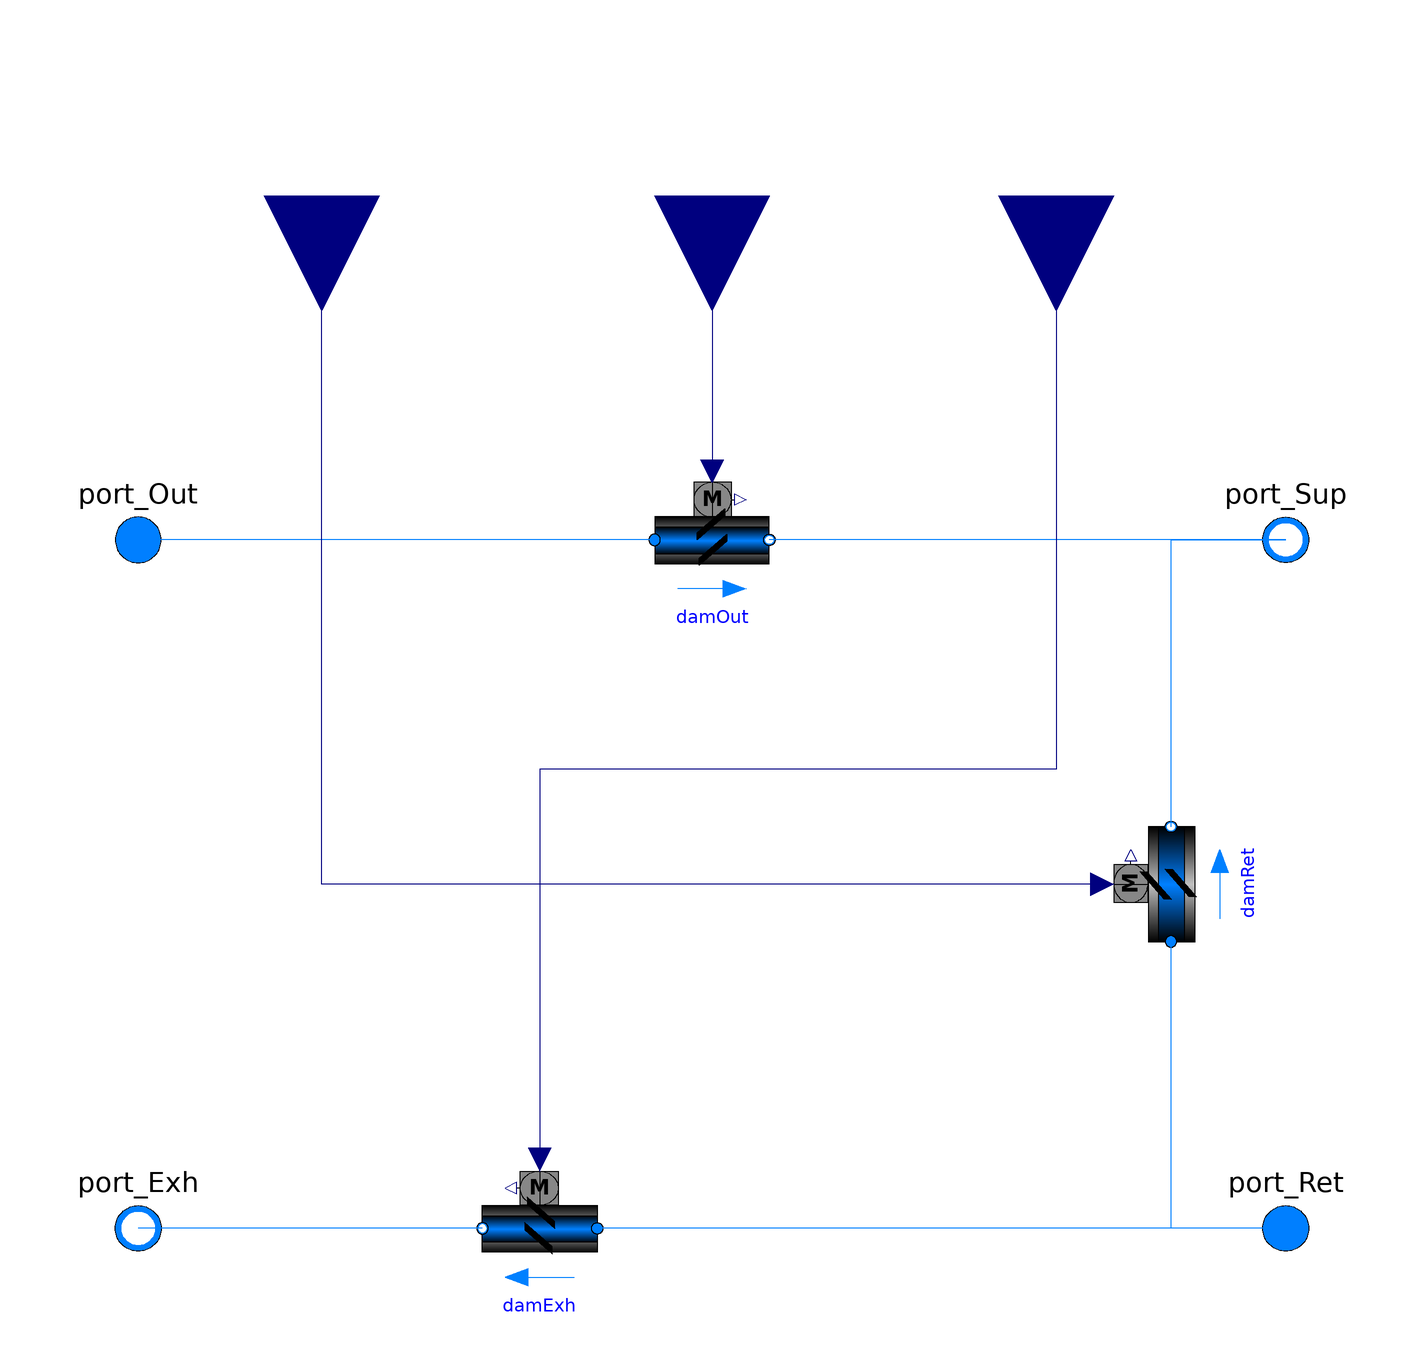

The Modelica model whose source follows is shown above as a component diagram (icons at their Placement, wires along their Line points).

model MixingBox
  "Outside air mixing box with non-interlocked air dampers"

  replaceable package Medium =
      Modelica.Media.Interfaces.PartialMedium "Medium in the component"
    annotation (choicesAllMatching = true);
  import Modelica.Constants;

  parameter Boolean allowFlowReversal = true
    "= false to simplify equations, assuming, but not enforcing, no flow reversal"
    annotation(Dialog(tab="Assumptions"), Evaluate=true);

  parameter Boolean use_deltaM = true
    "Set to true to use deltaM for turbulent transition, else ReC is used";
  parameter Real deltaM = 0.3
    "Fraction of nominal mass flow rate where transition to turbulent occurs"
    annotation(Dialog(enable=use_deltaM));
  parameter Modelica.SIunits.Velocity v_nominal=1 "Nominal face velocity";

  parameter Boolean roundDuct = false
    "Set to true for round duct, false for square cross section"
    annotation(Dialog(enable=not use_deltaM));
  parameter Real ReC=4000
    "Reynolds number where transition to turbulent starts"
    annotation(Dialog(enable=not use_deltaM));

  parameter Boolean dp_nominalIncludesDamper=false
    "set to true if dp_nominal includes the pressure loss of the open damper"
    annotation (Dialog(group="Nominal condition"));

  parameter Modelica.SIunits.MassFlowRate mOut_flow_nominal
    "Mass flow rate outside air damper"
    annotation (Dialog(group="Nominal condition"));
  parameter Modelica.SIunits.PressureDifference dpOut_nominal(min=0, displayUnit="Pa")
    "Pressure drop outside air leg"
     annotation (Dialog(group="Nominal condition"));

  parameter Modelica.SIunits.MassFlowRate mRec_flow_nominal
    "Mass flow rate recirculation air damper"
    annotation (Dialog(group="Nominal condition"));
  parameter Modelica.SIunits.PressureDifference dpRec_nominal(min=0, displayUnit="Pa")
    "Pressure drop recirculation air leg"
     annotation (Dialog(group="Nominal condition"));

  parameter Modelica.SIunits.MassFlowRate mExh_flow_nominal
    "Mass flow rate exhaust air damper"
    annotation (Dialog(group="Nominal condition"));
  parameter Modelica.SIunits.PressureDifference dpExh_nominal(min=0, displayUnit="Pa")
    "Pressure drop exhaust air leg"
     annotation (Dialog(group="Nominal condition"));

  parameter Boolean from_dp=true
    "= true, use m_flow = f(dp) else dp = f(m_flow)"
    annotation (Dialog(tab="Advanced"));
  parameter Boolean linearized=false
    "= true, use linear relation between m_flow and dp for any flow rate"
    annotation (Dialog(tab="Advanced"));
  parameter Boolean use_constant_density=true
    "Set to true to use constant density for flow friction"
    annotation (Dialog(tab="Advanced"));
  parameter Real a=-1.51 "Coefficient a for damper characteristics"
    annotation (Dialog(tab="Damper coefficients"));
  parameter Real b=0.105*90 "Coefficient b for damper characteristics"
    annotation (Dialog(tab="Damper coefficients"));
  parameter Real yL=15/90 "Lower value for damper curve"
    annotation (Dialog(tab="Damper coefficients"));
  parameter Real yU=55/90 "Upper value for damper curve"
    annotation (Dialog(tab="Damper coefficients"));
  parameter Real k1=0.45
    "Flow coefficient for y=1, k1 = pressure drop divided by dynamic pressure"
    annotation (Dialog(tab="Damper coefficients"));

  parameter Modelica.SIunits.Time riseTime=15
    "Rise time of the filter (time to reach 99.6 % of an opening step)"
    annotation (Dialog(tab="Dynamics", group="Filtered opening"));
  parameter Modelica.Blocks.Types.Init init=Modelica.Blocks.Types.Init.InitialOutput
    "Type of initialization (no init/steady state/initial state/initial output)"
    annotation (Dialog(tab="Dynamics", group="Filtered opening"));
  parameter Real y_start=1 "Initial value of output"
    annotation (Dialog(tab="Dynamics", group="Filtered opening"));

  Modelica.Blocks.Interfaces.RealInput yRet(
    min=0,
    max=1,
    final unit="1")
    "Return damper position (0: closed, 1: open)" annotation (Placement(
        transformation(
        extent={{-20,-20},{20,20}},
        rotation=270,
        origin={-68,120}), iconTransformation(
        extent={{-20,-20},{20,20}},
        rotation=270,
        origin={-68,120})));
  Modelica.Blocks.Interfaces.RealInput yOut(
    min=0,
    max=1,
    final unit="1")
    "Outdoor air damper signal (0: closed, 1: open)" annotation (Placement(
        transformation(
        extent={{-20,-20},{20,20}},
        rotation=270,
        origin={0,120}), iconTransformation(
        extent={{-20,-20},{20,20}},
        rotation=270,
        origin={0,120})));
  Modelica.Blocks.Interfaces.RealInput yExh(
    min=0,
    max=1,
    final unit="1")
    "Exhaust air damper signal (0: closed, 1: open)" annotation (Placement(
        transformation(
        extent={{-20,-20},{20,20}},
        rotation=270,
        origin={60,120}), iconTransformation(
        extent={{-20,-20},{20,20}},
        rotation=270,
        origin={70,120})));

  Modelica.Fluid.Interfaces.FluidPort_a port_Out(redeclare package Medium =
        Medium, m_flow(start=0, min=if allowFlowReversal then -Constants.inf else
                0))
    "Fluid connector a (positive design flow direction is from port_a to port_b)"
    annotation (Placement(transformation(extent={{-110,50},{-90,70}})));
  Modelica.Fluid.Interfaces.FluidPort_b port_Exh(redeclare package Medium =
        Medium, m_flow(start=0, max=if allowFlowReversal then +Constants.inf else
                0))
    "Fluid connector b (positive design flow direction is from port_a to port_b)"
    annotation (Placement(transformation(extent={{-90,-70},{-110,-50}})));
  Modelica.Fluid.Interfaces.FluidPort_a port_Ret(redeclare package Medium =
        Medium, m_flow(start=0, min=if allowFlowReversal then -Constants.inf else
                0))
    "Fluid connector a (positive design flow direction is from port_a to port_b)"
    annotation (Placement(transformation(extent={{110,-70},{90,-50}})));
  Modelica.Fluid.Interfaces.FluidPort_b port_Sup(redeclare package Medium =
        Medium, m_flow(start=0, max=if allowFlowReversal then +Constants.inf else
                0))
    "Fluid connector b (positive design flow direction is from port_a to port_b)"
    annotation (Placement(transformation(extent={{110,50},{90,70}})));

  Buildings.Fluid.Actuators.Dampers.Exponential damOut(
    redeclare package Medium = Medium,
    from_dp=from_dp,
    linearized=linearized,
    use_deltaM=use_deltaM,
    deltaM=deltaM,
    roundDuct=roundDuct,
    ReC=ReC,
    a=a,
    b=b,
    yL=yL,
    yU=yU,
    use_constant_density=use_constant_density,
    allowFlowReversal=allowFlowReversal,
    m_flow_nominal=mOut_flow_nominal,
    use_inputFilter=true,
    final riseTime=riseTime,
    final init=init,
    y_start=y_start,
    dpDamper_nominal=(k1)*1.2*(1)^2/2,
    dpFixed_nominal=if (dp_nominalIncludesDamper) then (dpOut_nominal) - (
        k1)*1.2*(1)^2/2 else (dpOut_nominal),
    k1=k1) "Outdoor air damper"
    annotation (Placement(transformation(extent={{-10,50},{10,70}})));

  Buildings.Fluid.Actuators.Dampers.Exponential damExh(
    redeclare package Medium = Medium,
    m_flow_nominal=mExh_flow_nominal,
    from_dp=from_dp,
    linearized=linearized,
    use_deltaM=use_deltaM,
    deltaM=deltaM,
    roundDuct=roundDuct,
    ReC=ReC,
    a=a,
    b=b,
    yL=yL,
    yU=yU,
    use_constant_density=use_constant_density,
    allowFlowReversal=allowFlowReversal,
    use_inputFilter=true,
    final riseTime=riseTime,
    final init=init,
    y_start=y_start,
    dpDamper_nominal=(k1)*1.2*(1)^2/2,
    dpFixed_nominal=if (dp_nominalIncludesDamper) then (dpExh_nominal) - (
        k1)*1.2*(1)^2/2 else (dpExh_nominal),
    k1=k1) "Exhaust air damper"
    annotation (Placement(transformation(extent={{-20,-70},{-40,-50}})));

  Buildings.Fluid.Actuators.Dampers.Exponential damRet(
    redeclare package Medium = Medium,
    m_flow_nominal=mRec_flow_nominal,
    from_dp=from_dp,
    linearized=linearized,
    use_deltaM=use_deltaM,
    deltaM=deltaM,
    roundDuct=roundDuct,
    ReC=ReC,
    a=a,
    b=b,
    yL=yL,
    yU=yU,
    use_constant_density=use_constant_density,
    allowFlowReversal=allowFlowReversal,
    use_inputFilter=true,
    final riseTime=riseTime,
    final init=init,
    y_start=y_start,
    dpDamper_nominal=(k1)*1.2*(1)^2/2,
    dpFixed_nominal=if (dp_nominalIncludesDamper) then (dpRec_nominal) - (
        k1)*1.2*(1)^2/2 else (dpRec_nominal),
    k1=k1) "Return air damper" annotation (Placement(transformation(
        origin={80,0},
        extent={{-10,-10},{10,10}},
        rotation=90)));

protected
  parameter Medium.Density rho_default=Medium.density(sta_default)
    "Density, used to compute fluid volume";
  parameter Medium.ThermodynamicState sta_default=
     Medium.setState_pTX(T=Medium.T_default, p=Medium.p_default, X=Medium.X_default)
    "Default medium state";

equation
  connect(damOut.port_a, port_Out)
    annotation (Line(points={{-10,60},{-100,60}}, color={0,127,255}));
  connect(damExh.port_b, port_Exh) annotation (Line(
      points={{-40,-60},{-100,-60}},
      color={0,127,255}));
  connect(port_Sup, damOut.port_b)
    annotation (Line(points={{100,60},{10,60}}, color={0,127,255}));
  connect(damRet.port_b, port_Sup) annotation (Line(
      points={{80,10},{80,60},{100,60}},
      color={0,127,255}));
  connect(port_Ret, damExh.port_a) annotation (Line(
      points={{100,-60},{-20,-60}},
      color={0,127,255}));
  connect(port_Ret,damRet. port_a) annotation (Line(
      points={{100,-60},{80,-60},{80,-10}},
      color={0,127,255}));

  connect(damRet.y, yRet)
    annotation (Line(points={{68,8.88178e-16},{-68,8.88178e-16},{-68,120}},
                                                        color={0,0,127}));
  connect(yOut, damOut.y)
    annotation (Line(points={{0,120},{0,72}}, color={0,0,127}));
  connect(yExh, damExh.y) annotation (Line(points={{60,120},{60,20},{-30,20},{-30,
          -48}}, color={0,0,127}));
  annotation (                       Icon(coordinateSystem(preserveAspectRatio=true,  extent={{-100,
            -100},{100,100}}), graphics={
        Rectangle(
          extent={{-94,12},{90,0}},
          lineColor={0,0,255},
          fillColor={0,0,255},
          fillPattern=FillPattern.Solid),
        Rectangle(
          extent={{-94,-54},{96,-66}},
          lineColor={0,0,255},
          fillColor={0,0,255},
          fillPattern=FillPattern.Solid),
        Rectangle(
          extent={{-4,6},{6,-56}},
          lineColor={0,0,255},
          fillColor={0,0,255},
          fillPattern=FillPattern.Solid),
        Polygon(
          points={{-86,-12},{-64,24},{-46,24},{-70,-12},{-86,-12}},
          lineColor={0,0,0},
          fillColor={0,0,0},
          fillPattern=FillPattern.Solid),
        Polygon(
          points={{48,12},{70,6},{48,0},{48,12}},
          lineColor={0,0,0},
          fillColor={255,255,255},
          fillPattern=FillPattern.Solid),
        Rectangle(
          extent={{72,-58},{92,-62}},
          lineColor={0,0,0},
          fillColor={255,255,255},
          fillPattern=FillPattern.Solid),
        Polygon(
          points={{72,-54},{48,-60},{72,-66},{72,-54}},
          lineColor={0,0,0},
          fillColor={255,255,255},
          fillPattern=FillPattern.Solid),
        Rectangle(
          extent={{28,8},{48,4}},
          lineColor={0,0,0},
          fillColor={255,255,255},
          fillPattern=FillPattern.Solid),
        Polygon(
          points={{-74,-76},{-52,-40},{-34,-40},{-58,-76},{-74,-76}},
          lineColor={0,0,0},
          fillColor={0,0,0},
          fillPattern=FillPattern.Solid),
        Polygon(
          points={{-20,-40},{2,-4},{20,-4},{-4,-40},{-20,-40}},
          lineColor={0,0,0},
          fillColor={0,0,0},
          fillPattern=FillPattern.Solid),
        Rectangle(
          extent={{78,66},{90,10}},
          lineColor={0,0,255},
          fillColor={0,0,255},
          fillPattern=FillPattern.Solid),
        Rectangle(
          extent={{-94,66},{-82,8}},
          lineColor={0,0,255},
          fillColor={0,0,255},
          fillPattern=FillPattern.Solid),
        Line(
          points={{0,100},{0,60},{-54,60},{-54,24}},
          color={0,0,255}),  Text(
          extent={{-50,-84},{48,-132}},
          lineColor={0,0,255},
          textString=
               "%name"),
        Line(
          points={{-68,100},{-68,80},{-20,80},{-20,-22}},
          color={0,0,255}),
        Line(
          points={{70,100},{70,-84},{-60,-84}},
          color={0,0,255})}),
defaultComponentName="eco",
Documentation(revisions="<html>
<ul>
<li>
November 10, 2017, by Michael Wetter:<br/>
Changed default of <code>raiseTime</code> as air damper motors, such as from JCI
have a travel time of about 30 seconds.
Shorter travel time also makes control loops more stable.
</li>
<li>
March 24, 2017, by Michael Wetter:<br/>
Renamed <code>filteredInput</code> to <code>use_inputFilter</code>.<br/>
This is for
<a href=\"https://github.com/ibpsa/modelica-ibpsa/issues/665\">#665</a>.
</li>
<li>
March 22, 2017, by Michael Wetter:<br/>
Removed the assignments of <code>AOut</code>, <code>AExh</code> and <code>ARec</code> as these are done in the damper instance using
a final assignment of the parameter.
This allows scaling the model with <code>m_flow_nominal</code>,
which is generally known in the flow leg,
and <code>v_nominal</code>, for which a default value can be specified.<br/>
This is for
<a href=\"https://github.com/ibpsa/modelica-ibpsa/issues/544\">#544</a>.
</li>
<li>
January 22, 2016, by Michael Wetter:<br/>
Corrected type declaration of pressure difference.
This is
for <a href=\"https://github.com/ibpsa/modelica-ibpsa/issues/404\">#404</a>.
</li>
<li>
December 14, 2012 by Michael Wetter:<br/>
Renamed protected parameters for consistency with the naming conventions.
</li>
<li>
February 14, 2012 by Michael Wetter:<br/>
Added filter to approximate the travel time of the actuator.
</li>
<li>
February 3, 2012, by Michael Wetter:<br/>
Removed assignment of <code>m_flow_small</code> as it is no
longer used in its base class.
</li>
<li>
February 23, 2010 by Michael Wetter:<br/>
First implementation.
</li>
</ul>
</html>", info="<html>
<p>
Model of an outside air mixing box with air dampers.
Set <code>y=0</code> to close the outside air and exhast air dampers.
</p>
<p>
If <code>dp_nominalIncludesDamper=true</code>, then the parameter <code>dp_nominal</code>
is equal to the pressure drop of the damper plus the fixed flow resistance at the nominal
flow rate.
If <code>dp_nominalIncludesDamper=false</code>, then <code>dp_nominal</code>
does not include the flow resistance of the air damper.
</p>
</html>"));
end MixingBox;